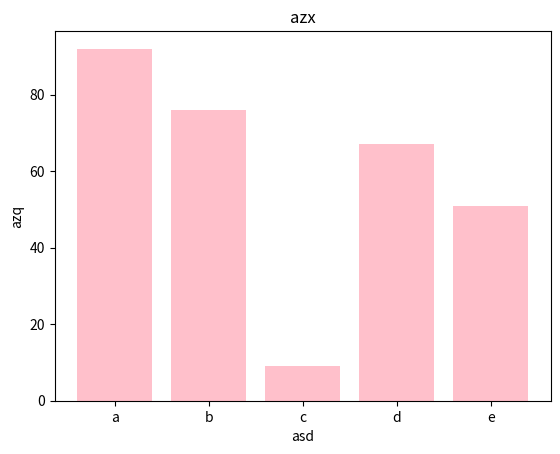

Reproduce this figure in Python.
import matplotlib.pyplot as plt
import numpy as np
divisions = ["a","b","c","d","e"]
divisions_average_marks = [92,76,9,67,51]
plt.bar(divisions, divisions_average_marks,color='pink')
plt.title("azx")
plt.xlabel("asd")
plt.ylabel("azq")
plt.show()

